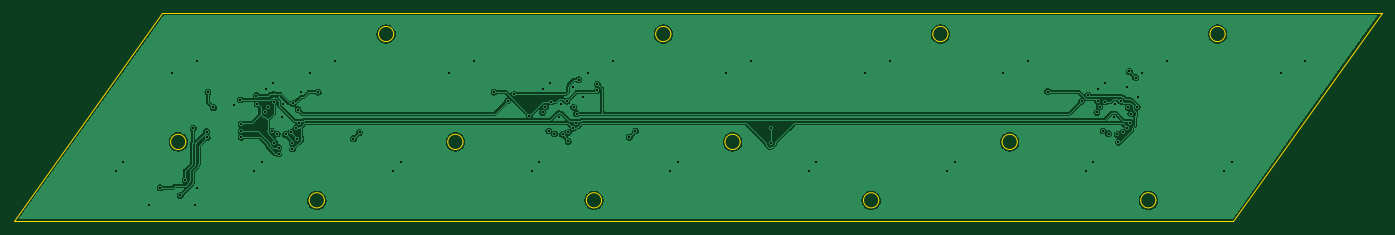
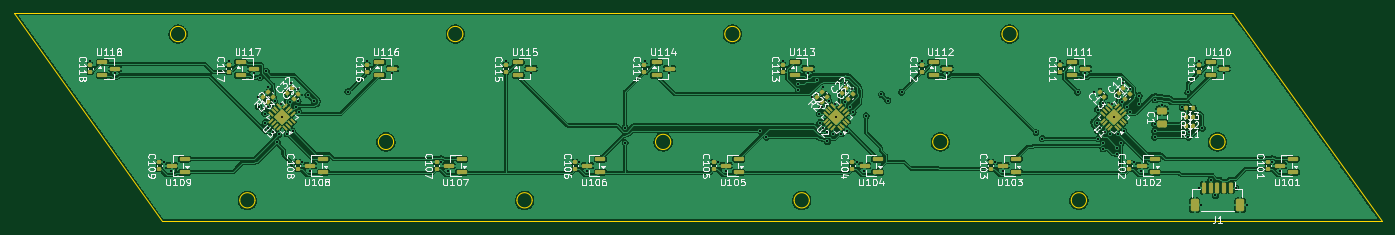
Circuit board: 10 layer files. Board 197.4 x 30.0 mm.
- bottom_copper: bass-B_Cu.gbl (304167 bytes)
- bottom_mask: bass-B_Mask.gbs (8297 bytes)
- paste: bass-B_Paste.gbp (8371 bytes)
- bottom_silk: bass-B_Silkscreen.gbo (120029 bytes)
- outline: bass-Edge_Cuts.gm1 (2539 bytes)
- top_copper: bass-F_Cu.gtl (111912 bytes)
- top_mask: bass-F_Mask.gts (492 bytes)
- paste: bass-F_Paste.gtp (487 bytes)
- top_silk: bass-F_Silkscreen.gto (488 bytes)
- drill: bass.drl (2354 bytes)

=== bottom_copper: bass-B_Cu.gbl (304167 bytes, source omitted) ===
=== bottom_mask: bass-B_Mask.gbs (8297 bytes, source omitted) ===
=== paste: bass-B_Paste.gbp (8371 bytes, source omitted) ===
=== bottom_silk: bass-B_Silkscreen.gbo (120029 bytes, source omitted) ===
=== outline: bass-Edge_Cuts.gm1 ===
%TF.GenerationSoftware,KiCad,Pcbnew,9.0.9-9.0.9~ubuntu24.04.1*%
%TF.CreationDate,2026-11-21T16:11:08+01:00*%
%TF.ProjectId,bass,62617373-2e6b-4696-9361-645f70636258,rev?*%
%TF.SameCoordinates,Original*%
%TF.FileFunction,Profile,NP*%
%FSLAX46Y46*%
G04 Gerber Fmt 4.6, Leading zero omitted, Abs format (unit mm)*
G04 Created by KiCad (PCBNEW 9.0.9-9.0.9~ubuntu24.04.1) date 2026-11-21 16:11:08*
%MOMM*%
%LPD*%
G01*
G04 APERTURE LIST*
%TA.AperFunction,Profile*%
%ADD10C,0.100000*%
%TD*%
G04 APERTURE END LIST*
D10*
X56285714Y-108000000D02*
X232285714Y-108000000D01*
X77714285Y-78000000D02*
X56285714Y-108000000D01*
X81100000Y-96571428D02*
G75*
G02*
X78900000Y-96571428I-1100000J0D01*
G01*
X78900000Y-96571428D02*
G75*
G02*
X81100000Y-96571428I1100000J0D01*
G01*
X101100000Y-105000000D02*
G75*
G02*
X98900000Y-105000000I-1100000J0D01*
G01*
X98900000Y-105000000D02*
G75*
G02*
X101100000Y-105000000I1100000J0D01*
G01*
X111100000Y-81000000D02*
G75*
G02*
X108900000Y-81000000I-1100000J0D01*
G01*
X108900000Y-81000000D02*
G75*
G02*
X111100000Y-81000000I1100000J0D01*
G01*
X121100000Y-96571428D02*
G75*
G02*
X118900000Y-96571428I-1100000J0D01*
G01*
X118900000Y-96571428D02*
G75*
G02*
X121100000Y-96571428I1100000J0D01*
G01*
X141100000Y-105000000D02*
G75*
G02*
X138900000Y-105000000I-1100000J0D01*
G01*
X138900000Y-105000000D02*
G75*
G02*
X141100000Y-105000000I1100000J0D01*
G01*
X151100000Y-81000000D02*
G75*
G02*
X148900000Y-81000000I-1100000J0D01*
G01*
X148900000Y-81000000D02*
G75*
G02*
X151100000Y-81000000I1100000J0D01*
G01*
X161100000Y-96571428D02*
G75*
G02*
X158900000Y-96571428I-1100000J0D01*
G01*
X158900000Y-96571428D02*
G75*
G02*
X161100000Y-96571428I1100000J0D01*
G01*
X181100000Y-105000000D02*
G75*
G02*
X178900000Y-105000000I-1100000J0D01*
G01*
X178900000Y-105000000D02*
G75*
G02*
X181100000Y-105000000I1100000J0D01*
G01*
X191100000Y-81000000D02*
G75*
G02*
X188900000Y-81000000I-1100000J0D01*
G01*
X188900000Y-81000000D02*
G75*
G02*
X191100000Y-81000000I1100000J0D01*
G01*
X201100000Y-96571428D02*
G75*
G02*
X198900000Y-96571428I-1100000J0D01*
G01*
X198900000Y-96571428D02*
G75*
G02*
X201100000Y-96571428I1100000J0D01*
G01*
X221100000Y-105000000D02*
G75*
G02*
X218900000Y-105000000I-1100000J0D01*
G01*
X218900000Y-105000000D02*
G75*
G02*
X221100000Y-105000000I1100000J0D01*
G01*
X231100000Y-81000000D02*
G75*
G02*
X228900000Y-81000000I-1100000J0D01*
G01*
X228900000Y-81000000D02*
G75*
G02*
X231100000Y-81000000I1100000J0D01*
G01*
X232285714Y-108000000D02*
X253714285Y-78000000D01*
X253714285Y-78000000D02*
X77714285Y-78000000D01*
M02*

=== top_copper: bass-F_Cu.gtl (111912 bytes, source omitted) ===
=== top_mask: bass-F_Mask.gts ===
%TF.GenerationSoftware,KiCad,Pcbnew,9.0.9-9.0.9~ubuntu24.04.1*%
%TF.CreationDate,2026-11-21T16:11:08+01:00*%
%TF.ProjectId,bass,62617373-2e6b-4696-9361-645f70636258,rev?*%
%TF.SameCoordinates,Original*%
%TF.FileFunction,Soldermask,Top*%
%TF.FilePolarity,Negative*%
%FSLAX46Y46*%
G04 Gerber Fmt 4.6, Leading zero omitted, Abs format (unit mm)*
G04 Created by KiCad (PCBNEW 9.0.9-9.0.9~ubuntu24.04.1) date 2026-11-21 16:11:08*
%MOMM*%
%LPD*%
G01*
G04 APERTURE LIST*
G04 APERTURE END LIST*
M02*

=== paste: bass-F_Paste.gtp ===
%TF.GenerationSoftware,KiCad,Pcbnew,9.0.9-9.0.9~ubuntu24.04.1*%
%TF.CreationDate,2026-11-21T16:11:08+01:00*%
%TF.ProjectId,bass,62617373-2e6b-4696-9361-645f70636258,rev?*%
%TF.SameCoordinates,Original*%
%TF.FileFunction,Paste,Top*%
%TF.FilePolarity,Positive*%
%FSLAX46Y46*%
G04 Gerber Fmt 4.6, Leading zero omitted, Abs format (unit mm)*
G04 Created by KiCad (PCBNEW 9.0.9-9.0.9~ubuntu24.04.1) date 2026-11-21 16:11:08*
%MOMM*%
%LPD*%
G01*
G04 APERTURE LIST*
G04 APERTURE END LIST*
M02*

=== top_silk: bass-F_Silkscreen.gto ===
%TF.GenerationSoftware,KiCad,Pcbnew,9.0.9-9.0.9~ubuntu24.04.1*%
%TF.CreationDate,2026-11-21T16:11:08+01:00*%
%TF.ProjectId,bass,62617373-2e6b-4696-9361-645f70636258,rev?*%
%TF.SameCoordinates,Original*%
%TF.FileFunction,Legend,Top*%
%TF.FilePolarity,Positive*%
%FSLAX46Y46*%
G04 Gerber Fmt 4.6, Leading zero omitted, Abs format (unit mm)*
G04 Created by KiCad (PCBNEW 9.0.9-9.0.9~ubuntu24.04.1) date 2026-11-21 16:11:08*
%MOMM*%
%LPD*%
G01*
G04 APERTURE LIST*
G04 APERTURE END LIST*
M02*

=== drill: bass.drl ===
M48
; DRILL file {KiCad 9.0.9-9.0.9~ubuntu24.04.1} date 2026-11-21T16:11:08+0100
; FORMAT={-:-/ absolute / metric / decimal}
; #@! TF.CreationDate,2026-11-21T16:11:08+01:00
; #@! TF.GenerationSoftware,Kicad,Pcbnew,9.0.9-9.0.9~ubuntu24.04.1
; #@! TF.FileFunction,MixedPlating,1,2
FMAT,2
METRIC
; #@! TA.AperFunction,Plated,PTH,ViaDrill
T1C0.300
%
G90
G05
T1
X70.986Y-100.7
X72.086Y-99.5
X75.786Y-105.7
X77.386Y-103.2
X79.086Y-86.7
X80.286Y-104.3
X80.986Y-102.1
X82.186Y-94.6
X82.386Y-105.7
X82.686Y-84.9
X82.686Y-103.2
X84.086Y-95.1
X84.186Y-95.9
X84.286Y-89.4
X85.086Y-91.6
X87.986Y-91.2
X88.986Y-90.5
X89.086Y-94.0
X89.086Y-95.0
X89.086Y-95.9
X90.986Y-100.7
X91.286Y-89.9
X91.386Y-91.1
X92.086Y-99.5
X92.586Y-92.3
X92.686Y-89.0
X92.986Y-91.5
X93.486Y-95.0
X93.686Y-88.1
X93.786Y-90.8
X93.886Y-96.7
X94.286Y-95.4
X94.486Y-97.4
X94.486Y-98.3
X94.986Y-93.0
X95.186Y-91.1
X95.486Y-95.5
X96.286Y-95.2
X96.486Y-96.7
X96.486Y-97.6
X96.586Y-91.0
X96.986Y-94.6
X97.186Y-96.1
X97.286Y-91.9
X97.386Y-93.8
X97.786Y-89.4
X99.086Y-86.7
X100.186Y-89.4
X102.686Y-84.9
X105.286Y-96.1
X106.186Y-95.2
X110.986Y-100.7
X112.086Y-99.5
X119.086Y-86.7
X122.686Y-84.9
X125.586Y-89.4
X127.586Y-90.6
X128.486Y-89.7
X130.686Y-92.8
X130.986Y-100.7
X132.086Y-99.5
X132.586Y-92.3
X132.686Y-89.0
X132.986Y-91.5
X133.486Y-95.0
X133.686Y-88.1
X133.786Y-90.8
X134.286Y-95.4
X134.986Y-93.0
X135.186Y-91.1
X135.486Y-95.5
X136.086Y-90.7
X136.286Y-95.2
X136.286Y-96.5
X136.986Y-88.6
X136.986Y-94.6
X137.086Y-91.6
X137.386Y-93.8
X137.486Y-92.5
X137.786Y-87.6
X138.486Y-90.1
X139.086Y-86.7
X140.486Y-88.2
X140.486Y-89.1
X142.686Y-84.9
X145.086Y-95.9
X145.986Y-95.0
X150.986Y-100.7
X152.086Y-99.5
X159.086Y-86.7
X162.686Y-84.9
X165.486Y-94.5
X165.486Y-96.7
X170.986Y-100.7
X172.086Y-99.5
X179.086Y-86.7
X182.686Y-84.9
X190.986Y-100.7
X192.086Y-99.5
X199.086Y-86.7
X202.686Y-84.9
X205.486Y-89.3
X210.386Y-90.7
X210.986Y-100.7
X211.286Y-89.8
X212.086Y-99.5
X212.586Y-92.3
X212.686Y-89.0
X212.686Y-90.7
X212.986Y-91.5
X213.486Y-95.0
X213.686Y-88.1
X213.786Y-90.8
X214.286Y-95.4
X214.986Y-93.0
X215.186Y-91.1
X215.486Y-95.5
X215.686Y-96.6
X216.086Y-90.7
X216.286Y-95.2
X216.986Y-88.6
X216.986Y-94.6
X217.086Y-91.6
X217.286Y-86.4
X217.386Y-93.8
X217.486Y-92.5
X218.186Y-87.3
X218.386Y-91.5
X218.486Y-90.1
X219.086Y-86.7
X222.686Y-84.9
X230.986Y-100.7
X232.086Y-99.5
X239.086Y-86.7
X242.686Y-84.9
M30
